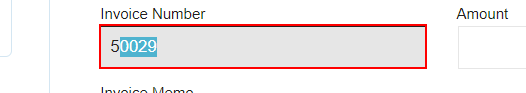
Task: StandardChartedMachineTest
Workflow: Main

Step 1 [try]: get-text from the text box 'invoice_number' in window 'Invoice | OpenSpan Training' (chrome.exe)
